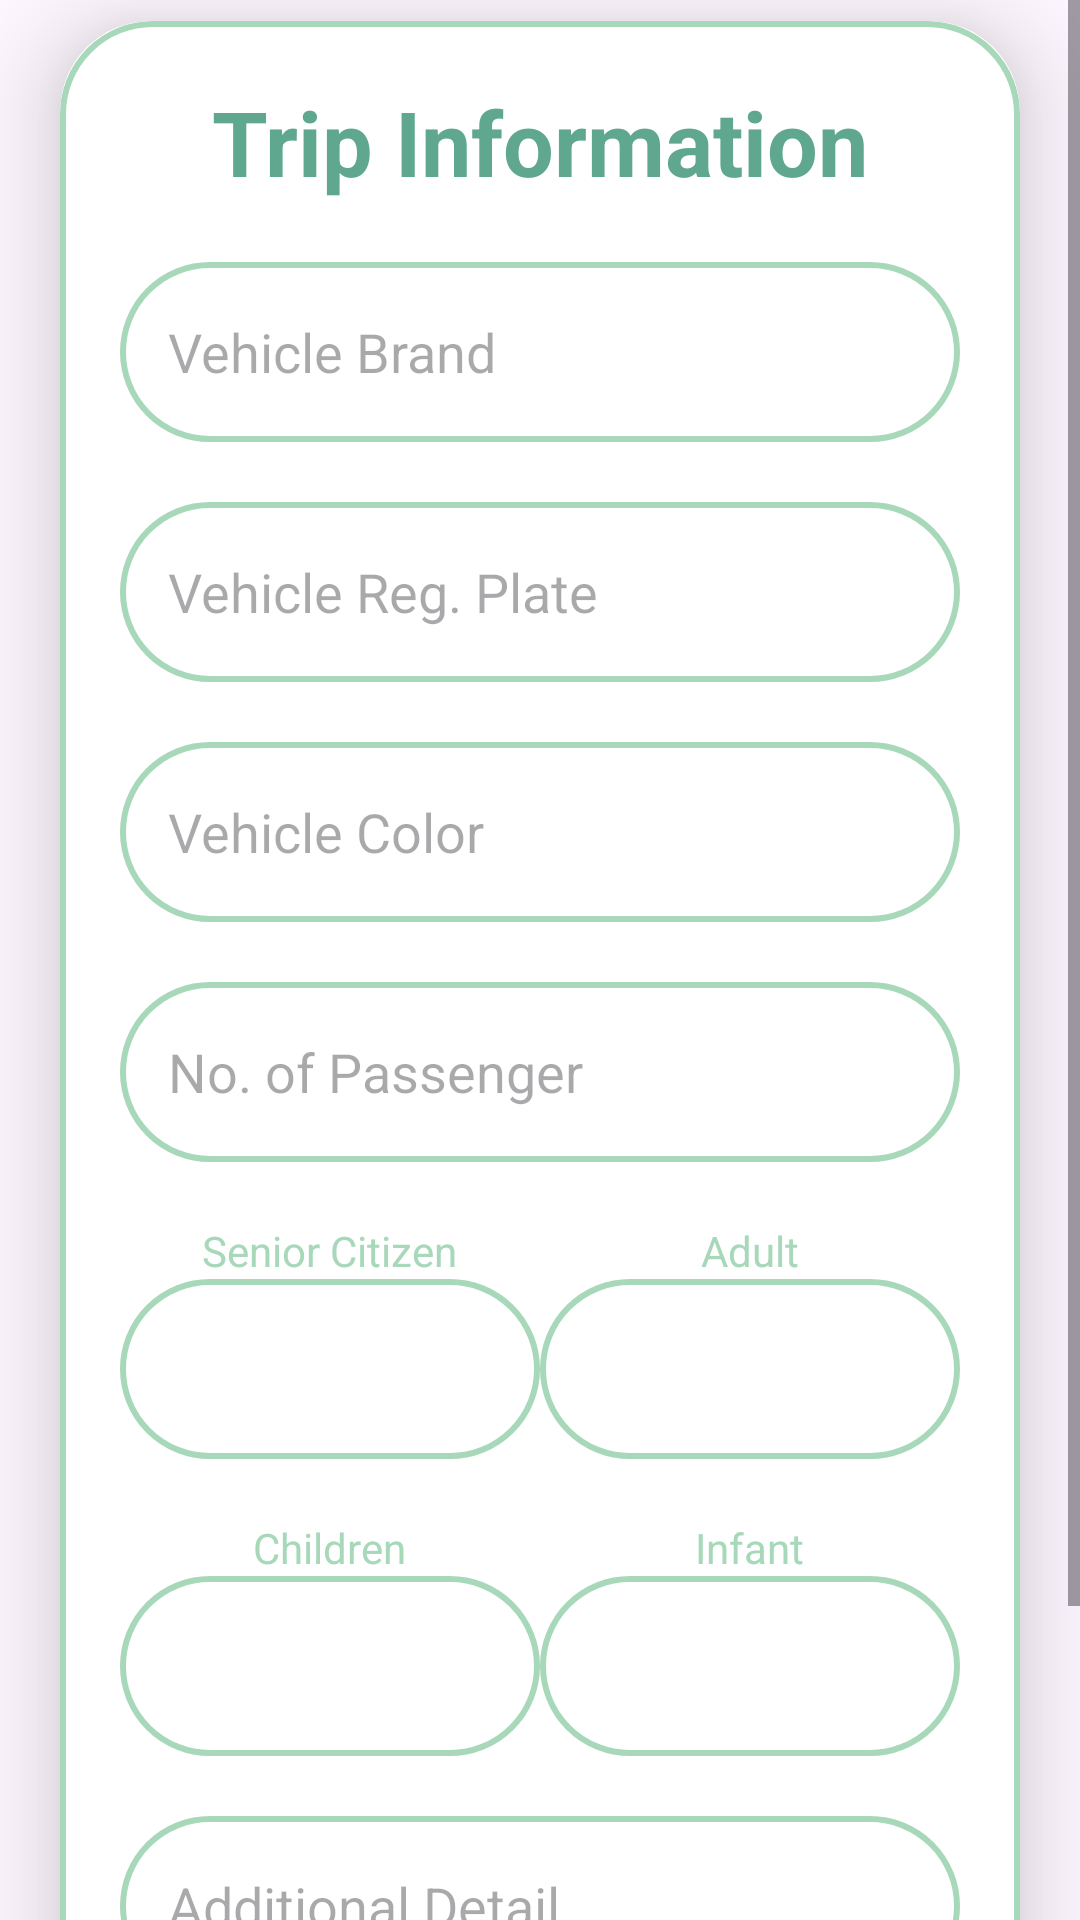

Layout XML and referenced resources for this Android screen:
<!-- AndroidManifest.xml: application theme Theme.RoadGuardd -->
<!-- res/layout/activity_trip_info.xml -->
<ScrollView
    xmlns:android="http://schemas.android.com/apk/res/android"
    xmlns:app="http://schemas.android.com/apk/res-auto"
    xmlns:tools="http://schemas.android.com/tools"
    android:layout_width="match_parent"
    android:layout_height="match_parent"
    android:orientation="vertical"
    tools:context=".TripInfoActivity">

    <androidx.cardview.widget.CardView
        android:layout_width="match_parent"
        android:layout_height="wrap_content"
        android:layout_marginTop="7dp"
        android:layout_marginEnd="20dp"
        android:layout_marginStart="20dp"
        app:cardCornerRadius="30dp"
        app:cardElevation="20dp">

        <LinearLayout
            android:layout_width="match_parent"
            android:layout_height="wrap_content"
            android:orientation="vertical"
            android:layout_gravity="center_horizontal"
            android:padding="20dp"
            android:background="@drawable/green_border">

            <TextView
                android:layout_width="match_parent"
                android:layout_height="wrap_content"
                android:text="Trip Information"
                android:textSize="30sp"
                android:textAlignment="center"
                android:textStyle="bold"
                android:textColor="@color/soft_green_dark"/>

            
            <EditText
                android:layout_width="match_parent"
                android:layout_height="60dp"
                android:id="@+id/vehicleBrand"
                android:background="@drawable/green_border"
                android:layout_marginTop="20dp"
                android:padding="16dp"
                android:hint="Vehicle Brand"
                android:gravity="start|center_vertical"
                android:textColor="@color/soft_green"/>

            
            <EditText
                android:layout_width="match_parent"
                android:layout_height="60dp"
                android:id="@+id/vehicleReg"
                android:background="@drawable/green_border"
                android:layout_marginTop="20dp"
                android:padding="16dp"
                android:hint="Vehicle Reg. Plate"
                android:gravity="start|center_vertical"
                android:textColor="@color/soft_green"/>

            
            <EditText
                android:layout_width="match_parent"
                android:layout_height="60dp"
                android:id="@+id/vehicleColor"
                android:background="@drawable/green_border"
                android:layout_marginTop="20dp"
                android:padding="16dp"
                android:hint="Vehicle Color"
                android:gravity="start|center_vertical"
                android:textColor="@color/soft_green"/>

            
            <EditText
                android:layout_width="match_parent"
                android:layout_height="60dp"
                android:id="@+id/noPass"
                android:background="@drawable/green_border"
                android:layout_marginTop="20dp"
                android:padding="16dp"
                android:hint="No. of Passenger"
                android:gravity="start|center_vertical"
                android:textColor="@color/soft_green"/>

            
            <LinearLayout
                android:layout_width="match_parent"
                android:layout_height="wrap_content"
                android:orientation="horizontal"
                android:layout_marginTop="20dp"
                android:weightSum="2">

                
                <LinearLayout
                    android:layout_width="0dp"
                    android:layout_height="wrap_content"
                    android:layout_weight="1"
                    android:orientation="vertical">
                    <TextView
                        android:layout_width="wrap_content"
                        android:layout_height="wrap_content"
                        android:text="Senior Citizen"
                        android:textColor="@color/soft_green"
                        android:layout_gravity="center_horizontal"/>
                    <EditText
                        android:layout_width="match_parent"
                        android:layout_height="60dp"
                        android:id="@+id/seniorCitizen"
                        android:background="@drawable/green_border"
                        android:padding="16dp"
                        android:gravity="start|center_vertical"
                        android:textColor="@color/soft_green"/>
                </LinearLayout>

                
                <LinearLayout
                    android:layout_width="0dp"
                    android:layout_height="wrap_content"
                    android:layout_weight="1"
                    android:orientation="vertical">
                    <TextView
                        android:layout_width="wrap_content"
                        android:layout_height="wrap_content"
                        android:text="Adult"
                        android:textColor="@color/soft_green"
                        android:layout_gravity="center_horizontal"/>
                    <EditText
                        android:layout_width="match_parent"
                        android:layout_height="60dp"
                        android:id="@+id/adult"
                        android:background="@drawable/green_border"
                        android:padding="16dp"
                        android:gravity="start|center_vertical"
                        android:textColor="@color/soft_green"/>
                </LinearLayout>
            </LinearLayout>

            
            <LinearLayout
                android:layout_width="match_parent"
                android:layout_height="wrap_content"
                android:orientation="horizontal"
                android:layout_marginTop="20dp"
                android:weightSum="2">

                
                <LinearLayout
                    android:layout_width="0dp"
                    android:layout_height="wrap_content"
                    android:layout_weight="1"
                    android:orientation="vertical">
                    <TextView
                        android:layout_width="wrap_content"
                        android:layout_height="wrap_content"
                        android:text="Children"
                        android:textColor="@color/soft_green"
                        android:layout_gravity="center_horizontal"/>
                    <EditText
                        android:layout_width="match_parent"
                        android:layout_height="60dp"
                        android:id="@+id/children"
                        android:background="@drawable/green_border"
                        android:padding="16dp"
                        android:gravity="start|center_vertical"
                        android:textColor="@color/soft_green"/>
                </LinearLayout>

                
                <LinearLayout
                    android:layout_width="0dp"
                    android:layout_height="wrap_content"
                    android:layout_weight="1"
                    android:orientation="vertical">
                    <TextView
                        android:layout_width="wrap_content"
                        android:layout_height="wrap_content"
                        android:text="Infant"
                        android:textColor="@color/soft_green"
                        android:layout_gravity="center_horizontal"/>
                    <EditText
                        android:layout_width="match_parent"
                        android:layout_height="60dp"
                        android:id="@+id/infant"
                        android:background="@drawable/green_border"
                        android:padding="16dp"
                        android:gravity="start|center_vertical"
                        android:textColor="@color/soft_green"/>
                </LinearLayout>
            </LinearLayout>

            
            <EditText
                android:layout_width="match_parent"
                android:layout_height="60dp"
                android:id="@+id/addDetail"
                android:background="@drawable/green_border"
                android:layout_marginTop="20dp"
                android:padding="16dp"
                android:hint="Additional Detail"
                android:gravity="start|center_vertical"
                android:textColor="@color/soft_green"/>

            
            <Button
                android:layout_width="match_parent"
                android:layout_height="60dp"
                android:text="Save"
                android:id="@+id/saveButton"
                android:textSize="18sp"
                android:layout_marginTop="20dp"
                app:cornerRadius = "20dp"/>

        </LinearLayout>

    </androidx.cardview.widget.CardView>

</ScrollView>
<!-- resources referenced by this layout -->
<resources>
  <color name="soft_green">#A8D8BA</color>
  <color name="soft_green_dark">#5FA88F</color>
  <!-- drawable green_border (drawable) -->
  <?xml version="1.0" encoding="utf-8"?>
  <shape xmlns:android="http://schemas.android.com/apk/res/android"
      android:shape="rectangle">
  
      <stroke
          android:width="2dp"
          android:color="@color/soft_green"/>
  
      <corners
          android:radius="30dp"/>
  
  </shape>
  <style name="Theme.RoadGuardd" parent="Base.Theme.RoadGuardd" />z
  <style name="Base.Theme.RoadGuardd" parent="Theme.Material3.DayNight.NoActionBar">
          
          
      </style>
</resources>
